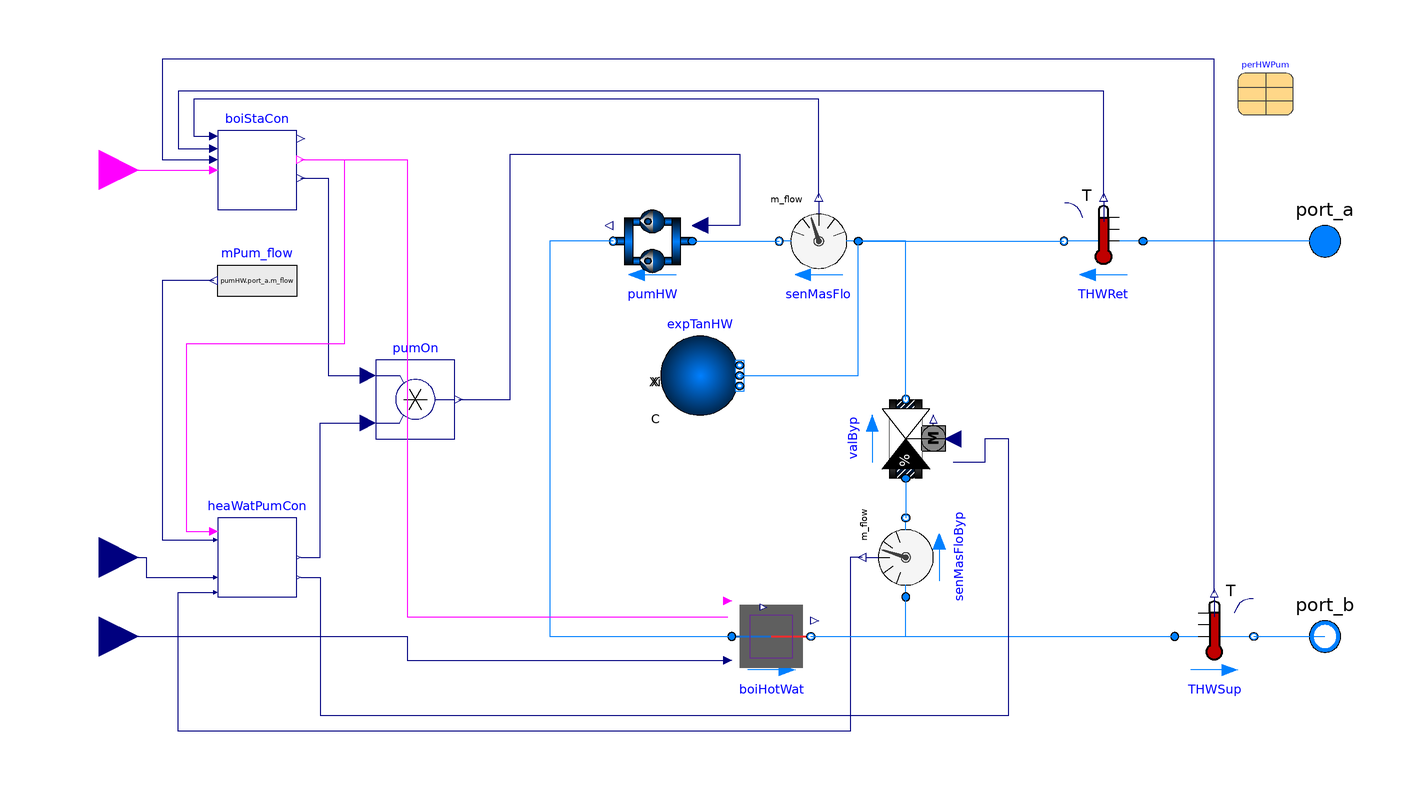

The Modelica model whose source follows is shown above as a component diagram (icons at their Placement, wires along their Line points).

model CentralHeatingPlant
  "Central heating plant."
  package Medium=Buildings.Media.Water
    "MediumW model";
  parameter Integer numBoi=2
    "Number of boilers, maximum is 2";
  parameter Boolean show_T=true
    "= true, if actual temperature at port is computed"
    annotation (Dialog(tab="Advanced",group="Diagnostics"));
  // boiler parameters
  parameter Modelica.SIunits.MassFlowRate mHW_flow_nominal
    "Nominal heating water mass flow rate"
    annotation (Dialog(group="Boiler"));
  parameter Modelica.SIunits.Power QBoi_flow_nominal
    "Nominal heating capacity of single boiler"
    annotation (Dialog(group="Boiler"));
  parameter Modelica.SIunits.MassFlowRate mMin_flow
    "Minimum mass flow rate of single boiler"
    annotation (Dialog(group="Boiler"));
  parameter Modelica.SIunits.MassFlowRate mBoi_flow_nominal
    "Nominal mass flow rate of single boiler"
    annotation (Dialog(group="Boiler"));
  parameter Modelica.SIunits.Pressure dpBoi_nominal
    "Pressure difference at the boiler water side"
    annotation (Dialog(group="Boiler"));
  parameter Modelica.SIunits.TemperatureDifference delT_nominal
    "Design heating water temperature Difference";
  // pump parameters
  replaceable parameter Buildings.Fluid.Movers.Data.Generic perHWPum
    constrainedby Buildings.Fluid.Movers.Data.Generic
    "Performance data of heating water pump"
    annotation (Dialog(group="Pump"),choicesAllMatching=true,Placement(transformation(extent={{138,82},{152,96}})));
  // control settings
  parameter Modelica.SIunits.Time tWai
    "Waiting time"
    annotation (Dialog(group="Control Settings"));
  parameter Modelica.SIunits.PressureDifference dpSetPoi(
    displayUnit="Pa")
    "Demand side pressure difference setpoint"
    annotation (Dialog(group="Control Settings"));
  // dynamics
  parameter Modelica.Fluid.Types.Dynamics energyDynamics=Modelica.Fluid.Types.Dynamics.FixedInitial
    "Type of energy balance: dynamic (3 initialization options) or steady state"
    annotation (Evaluate=true,Dialog(tab="Dynamics",group="Equations"));
  parameter Modelica.Fluid.Types.Dynamics massDynamics=energyDynamics
    "Type of mass balance: dynamic (3 initialization options) or steady state"
    annotation (Evaluate=true,Dialog(tab="Dynamics",group="Equations"));
  // diagnostics
  Medium.ThermodynamicState sta_a=Medium.setState_phX(
    port_a.p,
    noEvent(
      actualStream(
        port_a.h_outflow)),
    noEvent(
      actualStream(
        port_a.Xi_outflow))) if show_T
    "MediumW properties in port_a";
  Medium.ThermodynamicState sta_b=Medium.setState_phX(
    port_b.p,
    noEvent(
      actualStream(
        port_b.h_outflow)),
    noEvent(
      actualStream(
        port_b.Xi_outflow))) if show_T
    "MediumW properties in port_b";
  Modelica.Fluid.Interfaces.FluidPort_a port_a(
    redeclare package Medium=Medium)
    "Fluid connector a (positive design flow direction is from port_a to port_b)"
    annotation (Placement(transformation(extent={{150,40},{170,60}}),iconTransformation(extent={{90,40},{110,60}})));
  Modelica.Fluid.Interfaces.FluidPort_b port_b(
    redeclare package Medium=Medium)
    "Fluid connector b (positive design flow direction is from port_a to port_b)"
    annotation (Placement(transformation(extent={{150,-60},{170,-40}}),iconTransformation(extent={{90,-60},{110,-40}})));
  Modelica.Blocks.Interfaces.BooleanInput on
    "On signal of the plant"
    annotation (Placement(transformation(extent={{-160,58},{-140,78}}),iconTransformation(extent={{-140,60},{-100,100}})));
  Modelica.Blocks.Interfaces.RealInput dpMea(
    final unit="Pa")
    "Measured pressure difference"
    annotation (Placement(transformation(extent={{-160,-40},{-140,-20}}),iconTransformation(extent={{-140,-50},{-100,-10}})));
  Boiler_TParallel boiHotWat(
    redeclare package Medium=Medium,
    m_flow_nominal=mBoi_flow_nominal,
    Q_flow_nominal=QBoi_flow_nominal,
    dp_nominal=dpBoi_nominal,
    numBoi=numBoi)
    "Parallel boilers."
    annotation (Placement(transformation(extent={{10,-60},{30,-40}})));
  Buildings.Fluid.Sensors.TemperatureTwoPort THWSup(
    redeclare package Medium=Medium,
    m_flow_nominal=mHW_flow_nominal)
    "Heating water supply temperature"
    annotation (Placement(transformation(extent={{-10,-10},{10,10}},rotation=0,origin={132,-50})));
  HeatingWaterPumpSpeed heaWatPumCon(
    tWai=0,
    m_flow_nominal=mBoi_flow_nominal,
    dpSetPoi=dpSetPoi,
    controllerType=Modelica.Blocks.Types.SimpleController.PI,
    Ti=30,
    k=0.1)
    "Heating water pump controller."
    annotation (Placement(transformation(extent={{-120,-40},{-100,-20}})));
  BoilerStage boiStaCon(
    tWai=tWai,
    QBoi_nominal=QBoi_flow_nominal,
    criPoiLoa=0.55*QBoi_flow_nominal,
    dQ=0.25*QBoi_flow_nominal,
    numBoi=numBoi)
    "Boiler staging controller."
    annotation (Placement(transformation(extent={{-120,58},{-100,78}})));
  Modelica.Blocks.Sources.RealExpression mPum_flow(
    y=pumHW.port_a.m_flow)
    "Total heating water pump mass flow rate"
    annotation (Placement(transformation(extent={{-100,30},{-120,50}})));
  Buildings.Fluid.Sensors.TemperatureTwoPort THWRet(
    redeclare package Medium=Medium,
    m_flow_nominal=mHW_flow_nominal)
    "Heating water return temperature"
    annotation (Placement(transformation(extent={{10,-10},{-10,10}},rotation=0,origin={104,50})));
  Buildings.Applications.DataCenters.ChillerCooled.Equipment.FlowMachine_y pumHW(
    per=fill(
      perHWPum,
      numBoi),
    redeclare package Medium=Medium,
    m_flow_nominal=mBoi_flow_nominal,
    dpValve_nominal=7000,
    num=numBoi,
    l=0.001,
    energyDynamics=Modelica.Fluid.Types.Dynamics.FixedInitial)
    "Parallel heating water pumps."
    annotation (Placement(transformation(extent={{0,40},{-20,60}})));
  Buildings.Fluid.Actuators.Valves.TwoWayEqualPercentage valByp(
    redeclare package Medium=Medium,
    allowFlowReversal=false,
    m_flow_nominal=mHW_flow_nominal*0.05,
    dpValve_nominal=7000,
    l=0.001)
    "Heating water bypass valve"
    annotation (Placement(transformation(extent={{-10,10},{10,-10}},rotation=90,origin={54,0})));
  Buildings.Fluid.Sensors.MassFlowRate senMasFlo(
    redeclare package Medium=Medium)
    "Heating water return mass flow"
    annotation (Placement(transformation(extent={{42,40},{22,60}})));
  Buildings.Fluid.Sensors.MassFlowRate senMasFloByp(
    redeclare package Medium=Medium)
    "Heating water bypass valve mass flow meter"
    annotation (Placement(transformation(extent={{10,10},{-10,-10}},rotation=-90,origin={54,-30})));
  final parameter Medium.ThermodynamicState sta_default=Medium.setState_pTX(
    T=Medium.T_default,
    p=Medium.p_default,
    X=Medium.X_default)
    "Medium state at default properties";
  final parameter Modelica.SIunits.SpecificHeatCapacity cp_default=Medium.specificHeatCapacityCp(
    sta_default)
    "Specific heat capacity of the fluid";
  Buildings.Fluid.Sources.Boundary_pT expTanHW(
    redeclare package Medium=Medium,
    nPorts=1)
    "Heating water expansion tank"
    annotation (Placement(transformation(extent={{-8,6},{12,26}})));
  Modelica.Blocks.Interfaces.RealInput THeaSet(
    final unit="K",
    displayUnit="degC")
    "Heating water setpoint."
    annotation (Placement(transformation(extent={{-160,-60},{-140,-40}}),iconTransformation(extent={{-140,-104},{-100,-64}})));
  Modelica.Blocks.Math.Product pumOn[numBoi]
    "Output pump speed"
    annotation (Placement(transformation(extent={{-80,0},{-60,20}})));
equation
  connect(THeaSet,boiHotWat.THeaWatSet)
    annotation (Line(points={{-150,-50},{-72,-50},{-72,-56},{9,-56}},color={0,0,127}));
  connect(on,boiStaCon.on)
    annotation (Line(points={{-150,68},{-121,68}},color={255,0,255}));
  connect(dpMea,heaWatPumCon.dpMea)
    annotation (Line(points={{-150,-30},{-138,-30},{-138,-35},{-121,-35}},color={0,0,127}));
  connect(valByp.port_a,senMasFloByp.port_b)
    annotation (Line(points={{54,-10},{54,-20}},color={0,127,255}));
  connect(senMasFloByp.m_flow,heaWatPumCon.meaFloByPas)
    annotation (Line(points={{43,-30},{40,-30},{40,-74},{-130,-74},{-130,-38.8},{-121,-38.8}},color={0,0,127}));
  connect(port_a,THWRet.port_a)
    annotation (Line(points={{160,50},{114,50}},color={0,127,255}));
  connect(pumHW.port_b,boiHotWat.port_a)
    annotation (Line(points={{-20,50},{-36,50},{-36,-50},{10,-50}},color={0,127,255}));
  connect(boiHotWat.port_b,THWSup.port_a)
    annotation (Line(points={{30,-50},{122,-50}},color={0,127,255}));
  connect(THWSup.port_b,port_b)
    annotation (Line(points={{142,-50},{160,-50}},color={0,127,255}));
  connect(pumHW.port_a,senMasFlo.port_b)
    annotation (Line(points={{0,50},{22,50}},color={0,127,255}));
  connect(senMasFlo.port_a,THWRet.port_b)
    annotation (Line(points={{42,50},{94,50}},color={0,127,255}));
  connect(heaWatPumCon.deCouVal,valByp.y)
    annotation (Line(points={{-99,-35},{-94,-35},{-94,-70},{80,-70},{80,0},{74,0},{74,-6},{66,-6}},color={0,0,127}));
  connect(valByp.port_b,senMasFlo.port_a)
    annotation (Line(points={{54,10},{54,50},{42,50}},color={0,127,255}));
  connect(boiHotWat.port_b,senMasFloByp.port_a)
    annotation (Line(points={{30,-50},{54,-50},{54,-40}},color={0,127,255}));
  connect(expTanHW.ports[1],senMasFlo.port_a)
    annotation (Line(points={{12,16},{42,16},{42,50}},color={0,127,255}));
  connect(boiStaCon.y_On,boiHotWat.on)
    annotation (Line(points={{-99,70.6},{-72,70.6},{-72,-45},{9,-45}},color={255,0,255}));
  connect(THWSup.T,boiStaCon.TDisSup)
    annotation (Line(points={{132,-39},{132,96},{-134,96},{-134,70.6},{-121,70.6}},color={0,0,127}));
  connect(THWRet.T,boiStaCon.TDisRet)
    annotation (Line(points={{104,61},{104,88},{-130,88},{-130,73.4},{-121,73.4}},color={0,0,127}));
  connect(senMasFlo.m_flow,boiStaCon.mHeaDis)
    annotation (Line(points={{32,61},{32,86},{-126,86},{-126,76.6},{-121,76.6}},color={0,0,127}));
  connect(boiStaCon.y,pumOn.u1)
    annotation (Line(points={{-99,66},{-92,66},{-92,16},{-82,16}},color={0,0,127}));
  connect(heaWatPumCon.y,pumOn.u2)
    annotation (Line(points={{-99,-30},{-94,-30},{-94,4},{-82,4}},color={0,0,127}));
  connect(pumOn.y,pumHW.u)
    annotation (Line(points={{-59,10},{-46,10},{-46,72},{12,72},{12,54},{2,54}},color={0,0,127}));
  connect(boiStaCon.y_On,heaWatPumCon.ON)
    annotation (Line(points={{-99,70.6},{-88,70.6},{-88,24},{-128,24},{-128,-23.4},{-121,-23.4}},color={255,0,255}));
  connect(mPum_flow.y,heaWatPumCon.masFloPum)
    annotation (Line(points={{-121,40},{-134,40},{-134,-25.6},{-121,-25.6}},color={0,0,127}));
  annotation (
    Diagram(
      coordinateSystem(
        preserveAspectRatio=false,
        extent={{-140,-80},{120,100}})),
    Icon(
      graphics={
        Rectangle(
          extent={{-100,-100},{100,100}},
          lineColor={0,0,127},
          fillColor={255,255,255},
          fillPattern=FillPattern.Solid),
        Polygon(
          points={{-62,-14},{-62,-14}},
          lineColor={238,46,47},
          fillColor={255,255,255},
          fillPattern=FillPattern.Solid),
        Polygon(
          points={{80,-60},{-80,-60},{-80,60},{-60,60},{-60,0},{-40,0},{-40,20},{0,0},{0,20},{40,0},{40,20},{80,0},{80,-60}},
          lineColor={95,95,95},
          fillColor={238,46,47},
          fillPattern=FillPattern.Solid),
        Rectangle(
          extent={{46,-38},{58,-26}},
          lineColor={255,255,255},
          fillColor={255,255,255},
          fillPattern=FillPattern.Solid),
        Rectangle(
          extent={{62,-38},{74,-26}},
          lineColor={255,255,255},
          fillColor={255,255,255},
          fillPattern=FillPattern.Solid),
        Rectangle(
          extent={{62,-54},{74,-42}},
          lineColor={255,255,255},
          fillColor={255,255,255},
          fillPattern=FillPattern.Solid),
        Rectangle(
          extent={{46,-54},{58,-42}},
          lineColor={255,255,255},
          fillColor={255,255,255},
          fillPattern=FillPattern.Solid),
        Rectangle(
          extent={{22,-54},{34,-42}},
          lineColor={255,255,255},
          fillColor={255,255,255},
          fillPattern=FillPattern.Solid),
        Rectangle(
          extent={{6,-54},{18,-42}},
          lineColor={255,255,255},
          fillColor={255,255,255},
          fillPattern=FillPattern.Solid),
        Rectangle(
          extent={{6,-38},{18,-26}},
          lineColor={255,255,255},
          fillColor={255,255,255},
          fillPattern=FillPattern.Solid),
        Rectangle(
          extent={{22,-38},{34,-26}},
          lineColor={255,255,255},
          fillColor={255,255,255},
          fillPattern=FillPattern.Solid),
        Rectangle(
          extent={{-18,-54},{-6,-42}},
          lineColor={255,255,255},
          fillColor={255,255,255},
          fillPattern=FillPattern.Solid),
        Rectangle(
          extent={{-34,-54},{-22,-42}},
          lineColor={255,255,255},
          fillColor={255,255,255},
          fillPattern=FillPattern.Solid),
        Rectangle(
          extent={{-34,-38},{-22,-26}},
          lineColor={255,255,255},
          fillColor={255,255,255},
          fillPattern=FillPattern.Solid),
        Rectangle(
          extent={{-18,-38},{-6,-26}},
          lineColor={255,255,255},
          fillColor={255,255,255},
          fillPattern=FillPattern.Solid),
        Text(
          extent={{-149,-114},{151,-154}},
          lineColor={0,0,255},
          textString="%name")}),
    Documentation(
      info="<html>
   <p>
   This model presents a heating water central plant for the distrcit systems application.
   </p>
   </html>",
      revisions="<html>
   <ul>
   <li>
   June 30, 2020, by Hagar Elarga:<br/>
   First implementation.
   </li>
   </ul>
   </html>"));
end CentralHeatingPlant;